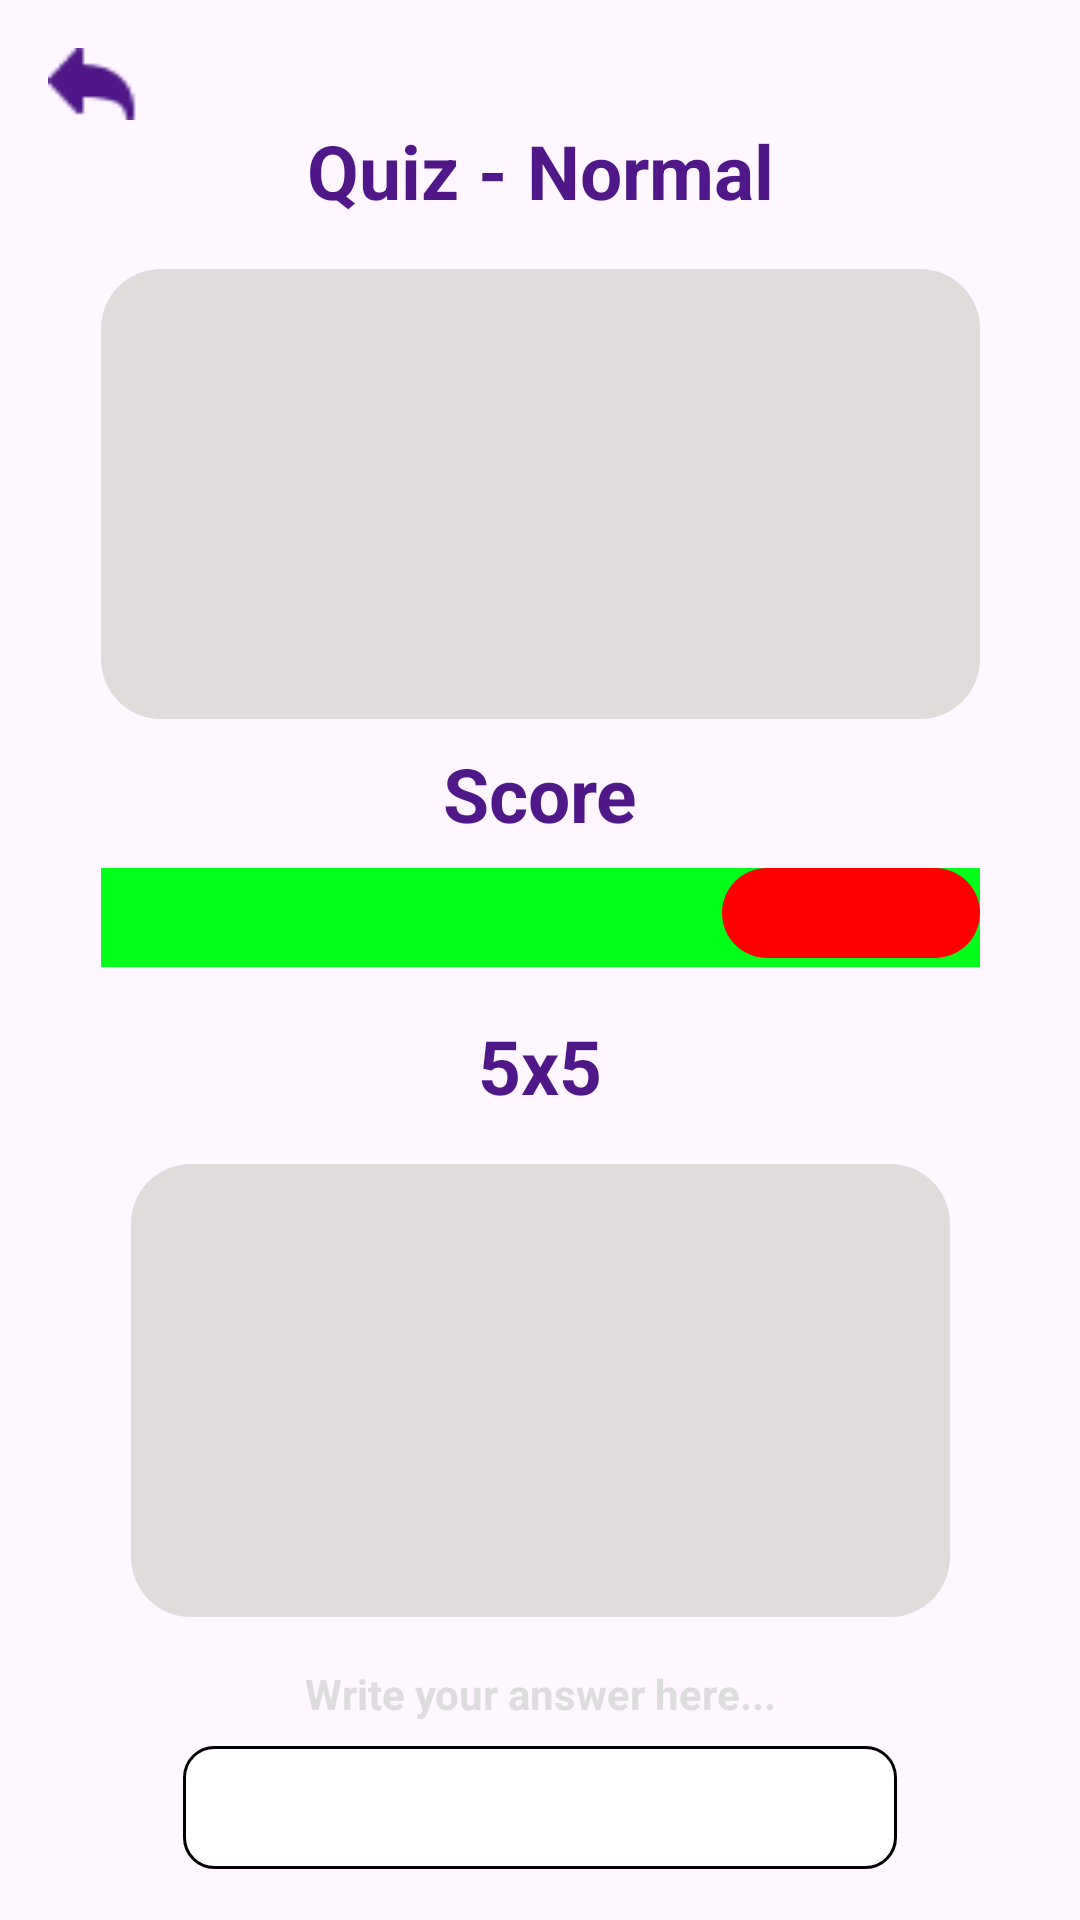

Layout XML and referenced resources for this Android screen:
<!-- AndroidManifest.xml: application theme Theme.MathAppGame -->
<!-- res/layout/activity_medium.xml -->
<?xml version="1.0" encoding="utf-8"?>
<androidx.constraintlayout.widget.ConstraintLayout xmlns:android="http://schemas.android.com/apk/res/android"
    xmlns:app="http://schemas.android.com/apk/res-auto"
    xmlns:tools="http://schemas.android.com/tools"
    android:layout_width="match_parent"
    android:layout_height="match_parent">

    <ImageView
        android:id="@+id/backButton"
        android:layout_width="30dp"
        android:layout_height="24dp"
        android:layout_marginStart="16dp"
        android:layout_marginTop="16dp"
        android:scaleType="fitXY"
        app:srcCompat="@drawable/back"
        app:layout_constraintStart_toStartOf="parent"
        app:layout_constraintTop_toTopOf="parent" />

    <TextView
        android:id="@+id/quizTitle"
        android:layout_width="wrap_content"
        android:layout_height="wrap_content"
        android:layout_marginTop="40dp"
        android:text="Quiz - Normal"
        android:textColor="#4F1787"
        android:textSize="25sp"
        android:textStyle="bold"
        app:layout_constraintEnd_toEndOf="parent"
        app:layout_constraintHorizontal_bias="0.5"
        app:layout_constraintStart_toStartOf="parent"
        app:layout_constraintTop_toTopOf="parent" />

    <LinearLayout
        android:id="@+id/scoreContainer"
        android:layout_width="293dp"
        android:layout_height="150dp"
        android:background="@drawable/gray_bg"
        android:orientation="vertical"
        app:layout_constraintTop_toBottomOf="@id/quizTitle"
        app:layout_constraintStart_toStartOf="parent"
        app:layout_constraintEnd_toEndOf="parent"
        android:layout_marginTop="16dp" />

    <TextView
        android:id="@+id/scoreLabel"
        android:layout_width="wrap_content"
        android:layout_height="wrap_content"
        android:text="Score"
        android:textColor="#4F1787"
        android:textSize="25sp"
        android:textStyle="bold"
        app:layout_constraintTop_toBottomOf="@id/scoreContainer"
        app:layout_constraintStart_toStartOf="parent"
        app:layout_constraintEnd_toEndOf="parent"
        app:layout_constraintHorizontal_bias="0.5"
        android:layout_marginTop="8dp" />

    <RelativeLayout
        android:id="@+id/scoreProgressContainer"
        android:layout_width="293dp"
        android:layout_height="33dp"
        android:background="#00FF19"
        app:layout_constraintTop_toBottomOf="@id/scoreLabel"
        app:layout_constraintStart_toStartOf="parent"
        app:layout_constraintEnd_toEndOf="parent"
        android:layout_marginTop="8dp">

        <LinearLayout
            android:id="@+id/progressBar"
            android:layout_width="86dp"
            android:layout_height="30dp"
            android:layout_alignParentEnd="true"
            android:background="@drawable/easy"
            android:orientation="vertical" />
    </RelativeLayout>

    <TextView
        android:id="@+id/questionText"
        android:layout_width="wrap_content"
        android:layout_height="wrap_content"
        android:text="5x5"
        android:textColor="#4F1787"
        android:textSize="25sp"
        android:textStyle="bold"
        app:layout_constraintTop_toBottomOf="@id/scoreProgressContainer"
        app:layout_constraintStart_toStartOf="parent"
        app:layout_constraintEnd_toEndOf="parent"
        android:layout_marginTop="16dp" />

    <LinearLayout
        android:id="@+id/answerOptionsContainer"
        android:layout_width="273dp"
        android:layout_height="151dp"
        android:layout_marginTop="16dp"
        android:background="@drawable/gray_bg"
        android:orientation="vertical"
        app:layout_constraintEnd_toEndOf="parent"
        app:layout_constraintStart_toStartOf="parent"
        app:layout_constraintTop_toBottomOf="@id/questionText" />

    <TextView
        android:id="@+id/answerPlaceholder"
        android:layout_width="wrap_content"
        android:layout_height="wrap_content"
        android:text="Write your answer here..."
        android:textColor="#DDDDDD"
        android:textSize="14sp"
        android:textStyle="bold"
        app:layout_constraintTop_toBottomOf="@id/answerOptionsContainer"
        app:layout_constraintStart_toStartOf="parent"
        app:layout_constraintEnd_toEndOf="parent"
        android:layout_marginTop="16dp" />

    <EditText
        android:id="@+id/answerInputContainer"
        android:layout_width="238dp"
        android:layout_height="41dp"
        android:background="@drawable/boxwrite"
        android:orientation="vertical"
        app:layout_constraintTop_toBottomOf="@id/answerPlaceholder"
        app:layout_constraintStart_toStartOf="parent"
        app:layout_constraintEnd_toEndOf="parent"
        android:layout_marginTop="8dp" />

    <LinearLayout
        android:id="@+id/submitButtonContainer"
        android:layout_width="280dp"
        android:layout_height="55dp"
        android:background="@drawable/ungu_bg"
        android:orientation="vertical"
        app:layout_constraintTop_toBottomOf="@id/answerInputContainer"
        app:layout_constraintStart_toStartOf="parent"
        app:layout_constraintEnd_toEndOf="parent"
        android:layout_marginTop="16dp" >

    </LinearLayout>

    <TextView
        android:id="@+id/submitButton"
        android:layout_width="wrap_content"
        android:layout_height="wrap_content"
        android:text="Submit"
        android:textColor="#4F1787"
        android:textSize="20sp"
        android:textStyle="bold"
        app:layout_constraintTop_toBottomOf="@id/submitButtonContainer"
        app:layout_constraintStart_toStartOf="parent"
        app:layout_constraintEnd_toEndOf="parent"
        android:layout_marginTop="8dp" />

</androidx.constraintlayout.widget.ConstraintLayout>
<!-- resources referenced by this layout -->
<resources>
  <!-- drawable back: png bitmap (drawable, 516 bytes) -->
  <!-- drawable boxwrite (drawable) -->
  <?xml version="1.0" encoding="UTF-8"?>
  <shape xmlns:android="http://schemas.android.com/apk/res/android">
      <solid
          android:color="#FFFFFF"
          />
      <stroke
          android:color="#000000"
          android:width="1dp"
          />
      <corners
          android:radius="10dp"
          />
  </shape>
  <!-- drawable easy (drawable) -->
  <?xml version="1.0" encoding="UTF-8"?>
  <shape xmlns:android="http://schemas.android.com/apk/res/android">
      <solid
          android:color="#FF0000"
          />
      <corners
          android:radius="20dp"
          />
  </shape>
  <!-- drawable gray_bg (drawable) -->
  <?xml version="1.0" encoding="UTF-8"?>
  <shape xmlns:android="http://schemas.android.com/apk/res/android">
      <solid
          android:color="#E1DBDB"
          />
      <corners
          android:radius="20dp"
          />
  </shape>
  <style name="Theme.MathAppGame" parent="Base.Theme.MathAppGame" />
  <style name="Base.Theme.MathAppGame" parent="Theme.Material3.DayNight.NoActionBar">
          
          
      </style>
</resources>
